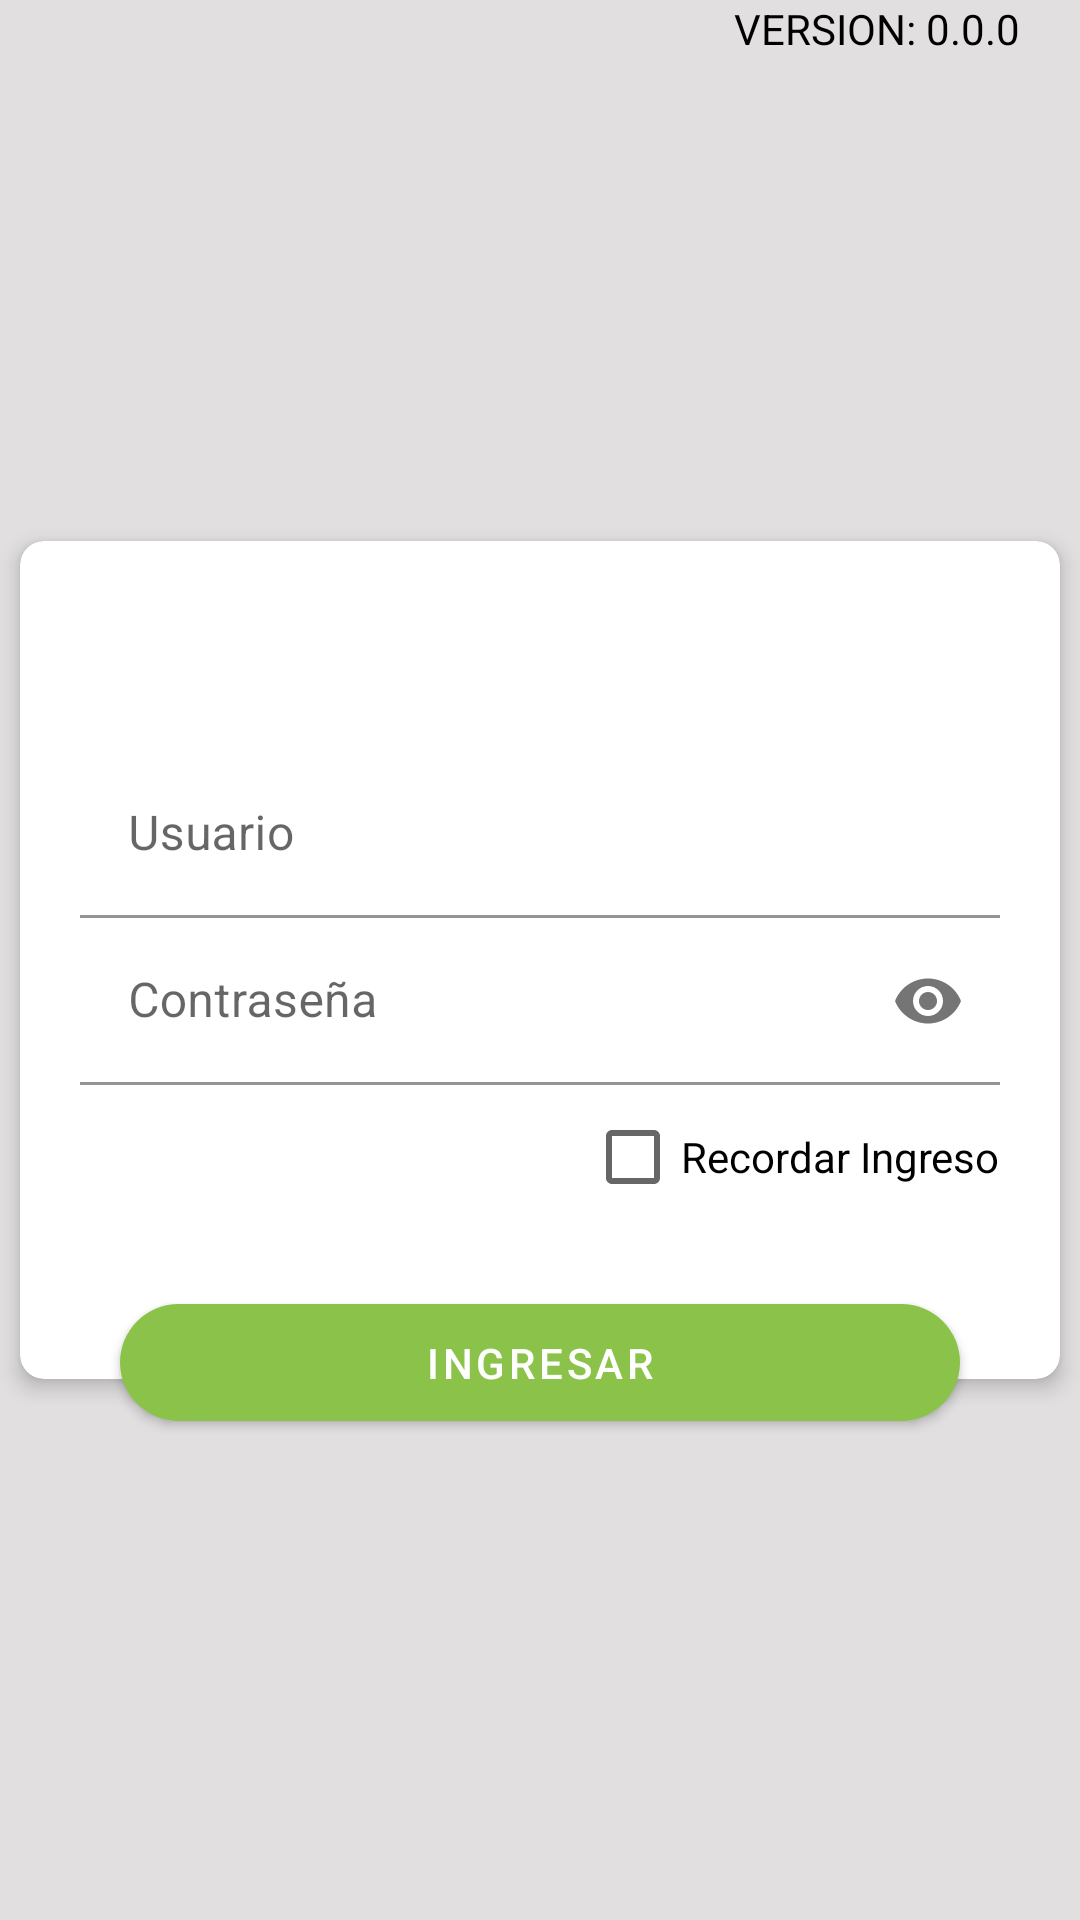

Produce the Android XML layout that renders to this screen, including the resource entries it uses.
<!-- AndroidManifest.xml: application theme AppTheme -->
<!-- res/layout/macty_login.xml -->
<?xml version="1.0" encoding="utf-8"?>
<androidx.coordinatorlayout.widget.CoordinatorLayout
    xmlns:android="http://schemas.android.com/apk/res/android"
    xmlns:app="http://schemas.android.com/apk/res-auto"
    xmlns:tools="http://schemas.android.com/tools"
    android:layout_width="match_parent"
    android:layout_height="match_parent"
    android:background="#CEDAD8D8"
    tools:context=".MactyLogin">


    <RelativeLayout
        android:layout_width="match_parent"
        android:layout_height="match_parent">

        <RelativeLayout
            android:id="@+id/rlyBody"
            android:layout_width="match_parent"
            android:layout_height="wrap_content"
            android:layout_centerInParent="true">

            <androidx.cardview.widget.CardView
                android:layout_width="match_parent"
                android:layout_height="wrap_content"
                android:foreground="?android:attr/selectableItemBackground"
                app:cardCornerRadius="8dp"
                app:cardElevation="4dp"
                app:cardUseCompatPadding="true">

                <LinearLayout
                    android:layout_width="match_parent"
                    android:layout_height="wrap_content"
                    android:layout_marginTop="50dp"
                    android:layout_marginBottom="30dp"
                    android:orientation="vertical"
                    android:padding="20dp">

                    <com.google.android.material.textfield.TextInputLayout
                        android:layout_width="match_parent"
                        android:layout_height="wrap_content"
                        >

                        <EditText
                            android:id="@+id/txtUsuario"
                            android:layout_width="match_parent"
                            android:layout_height="wrap_content"
                            android:background="@android:color/white"
                            android:hint="Usuario"
                            android:inputType="text"
                            android:singleLine="true" />

                    </com.google.android.material.textfield.TextInputLayout>

                    <com.google.android.material.textfield.TextInputLayout
                        android:layout_width="match_parent"
                        android:layout_height="wrap_content"
                        app:passwordToggleEnabled="true">

                        <EditText
                            android:id="@+id/txtContraseña"
                            android:layout_width="match_parent"
                            android:layout_height="wrap_content"
                            android:background="@android:color/white"
                            android:hint="Contraseña"
                            android:inputType="textPassword"
                            android:singleLine="true" />

                    </com.google.android.material.textfield.TextInputLayout>

                    <CheckBox
                        android:layout_width="wrap_content"
                        android:layout_height="wrap_content"
                        android:text="Recordar Ingreso"
                        android:id="@+id/chkRecordadIngreso"
                        android:layout_gravity="end"/>

                </LinearLayout>

            </androidx.cardview.widget.CardView>

        </RelativeLayout>

        <RelativeLayout
            android:id="@+id/rlyHeader"
            android:layout_width="match_parent"
            android:layout_height="wrap_content"
            android:layout_above="@id/rlyBody"
            android:layout_marginBottom="-70dp">

            <ImageView
                android:layout_width="wrap_content"
                android:layout_height="wrap_content"
                android:layout_centerInParent="true"
                android:padding="10dp"
                android:scaleType="fitCenter"
                android:src="@drawable/login" />

        </RelativeLayout>

        <RelativeLayout
            android:id="@+id/rlyFooter"
            android:layout_width="match_parent"
            android:layout_height="wrap_content"
            android:layout_below="@+id/rlyBody"
            android:layout_marginTop="-40dp">


            <com.google.android.material.button.MaterialButton
                android:id="@+id/btnIngreso"
                android:layout_width="match_parent"
                android:layout_height="wrap_content"
                android:layout_centerInParent="true"
                android:layout_marginLeft="40dp"
                android:layout_marginRight="40dp"
                android:padding="10dp"
                android:text="INGRESAR"
                android:textColor="@android:color/white"
                app:cornerRadius="20dp" />



        </RelativeLayout>


        <TextView
            android:id="@+id/lblVersion"
            android:layout_width="wrap_content"
            android:layout_height="wrap_content"
            android:layout_alignParentTop="true"
            android:layout_alignParentRight="true"
            android:layout_marginRight="20dp"
            android:text="VERSION: 0.0.0"
            android:textColor="@android:color/black" />




    </RelativeLayout>

</androidx.coordinatorlayout.widget.CoordinatorLayout>
<!-- resources referenced by this layout -->
<resources>
  <style name="AppTheme" parent="Theme.MaterialComponents.Light.NoActionBar">
          <item name="colorPrimary">@color/color_primary</item>
          <item name="colorPrimaryDark">@color/color_primary_dark</item>
          <item name="colorAccent">@color/color_accent</item>
      </style>
  <color name="color_primary">#8BC34A</color>
  <color name="color_primary_dark">#689F38</color>
  <color name="color_accent">#FF9800</color>
</resources>
